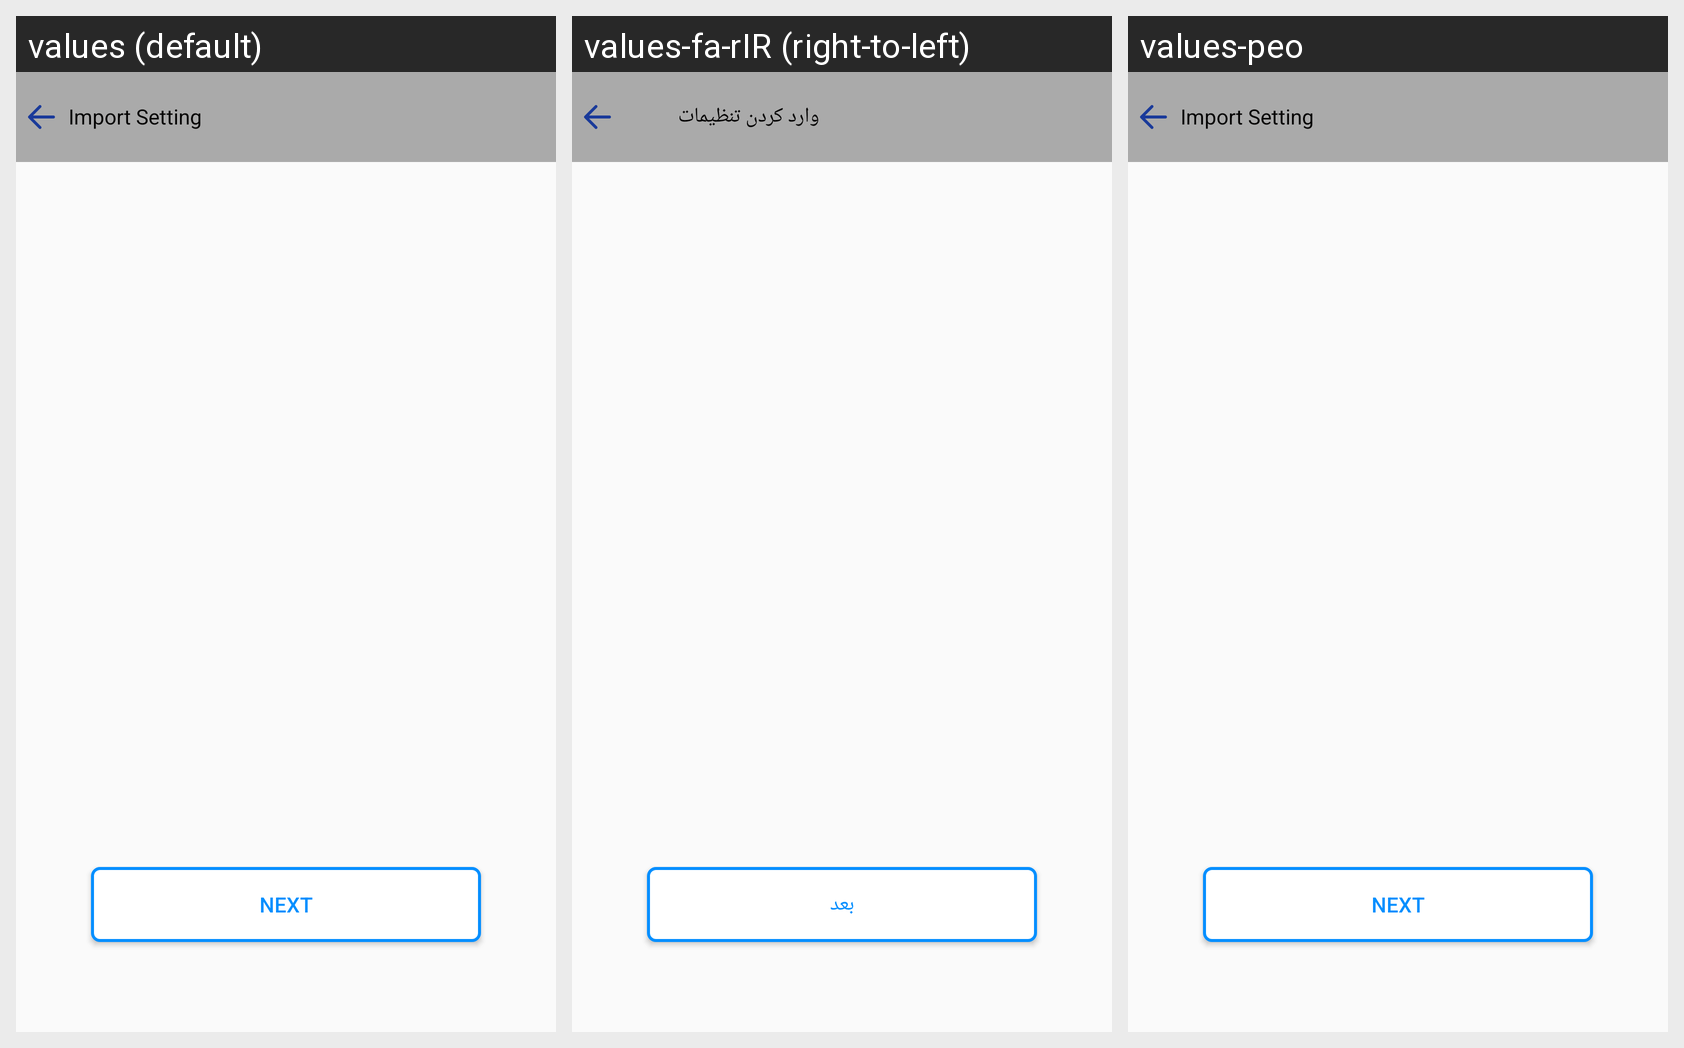

Strings drawn on this Android screen and how each of the app's shown locales translates them:
Android screen res/layout/activity_importing_setting2.xml rendered under 3 locales, left to right: values (default), values-fa-rIR (right-to-left), values-peo. Device: Nexus 5 (rendered at 1080×1920; each locale shown at half size, 540×960, under a caption strip naming it); theme AppTheme.
Strings drawn on this screen, with the default value and each locale's value (text and hints the layout hard-codes, and strings that could not be matched under every locale, appear in the picture but are not listed):

importset
  values: Import Setting
  values-fa-rIR: وارد کردن تنظیمات
  values-peo: Import Setting

next
  values: NEXT
  values-fa-rIR: بعد
  values-peo: NEXT
